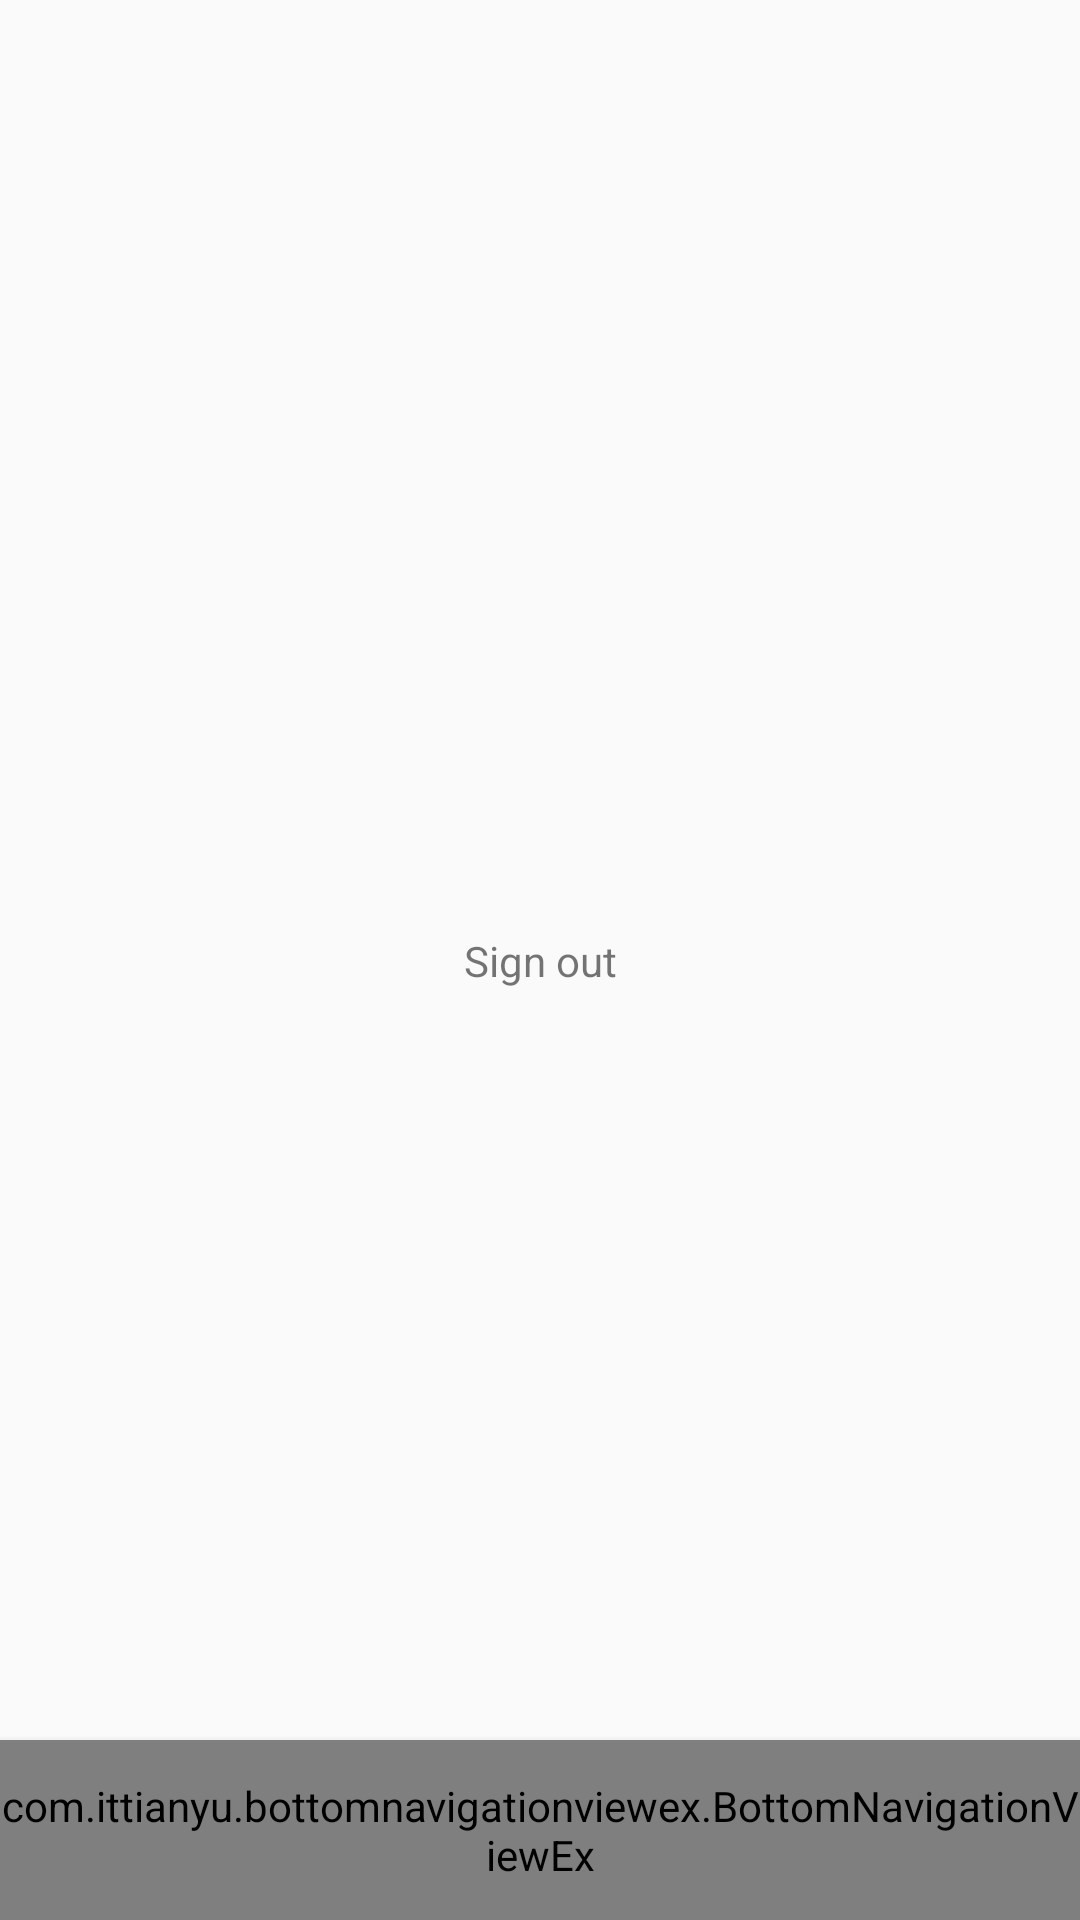

This screen was rendered from an Android layout file. Write that file and the resources it references.
<!-- AndroidManifest.xml: application theme AppTheme -->
<!-- res/layout/activity_profile.xml -->
<?xml version="1.0" encoding="utf-8"?>

<android.support.constraint.ConstraintLayout
        xmlns:android="http://schemas.android.com/apk/res/android"
        xmlns:app="http://schemas.android.com/apk/res-auto" xmlns:tools="http://schemas.android.com/tools" android:layout_width="match_parent"
        android:layout_height="match_parent">


    <TextView
            android:id="@+id/sign_out_text"
            android:text="Sign out"
            android:layout_width="wrap_content"
            android:layout_height="wrap_content"
            app:layout_constraintTop_toTopOf="parent"
            app:layout_constraintBottom_toBottomOf="parent"
            app:layout_constraintEnd_toEndOf="parent"
            app:layout_constraintStart_toStartOf="parent"/>

    <include layout="@layout/bottom_navigation_view"/>

</android.support.constraint.ConstraintLayout>
<!-- res/layout/bottom_navigation_view.xml (included above) -->
<?xml version="1.0" encoding="utf-8"?>

<merge xmlns:android="http://schemas.android.com/apk/res/android"
       xmlns:app="http://schemas.android.com/apk/res-auto">

        <com.ittianyu.bottomnavigationviewex.BottomNavigationViewEx
                android:id="@+id/bottom_navigation_view"
                android:layout_width="match_parent"
                android:layout_height="60dp"
                app:layout_constraintBottom_toBottomOf="parent"
                android:background="@color/whiteish"
                android:elevation="4dp"
                app:menu="@menu/bottom_navigation_menu"/>

</merge>
<!-- resources referenced by this layout -->
<resources>
  <color name="whiteish">#FAFAFA</color>
  <style name="AppTheme" parent="Theme.AppCompat.Light.NoActionBar">
          
          <item name="colorPrimary">@color/colorPrimary</item>
          <item name="colorPrimaryDark">@color/colorPrimaryDark</item>
          <item name="colorAccent">@color/colorAccent</item>
      </style>
  <color name="colorPrimary">#008577</color>
  <color name="colorPrimaryDark">#00574B</color>
  <color name="colorAccent">#D81B60</color>
</resources>
